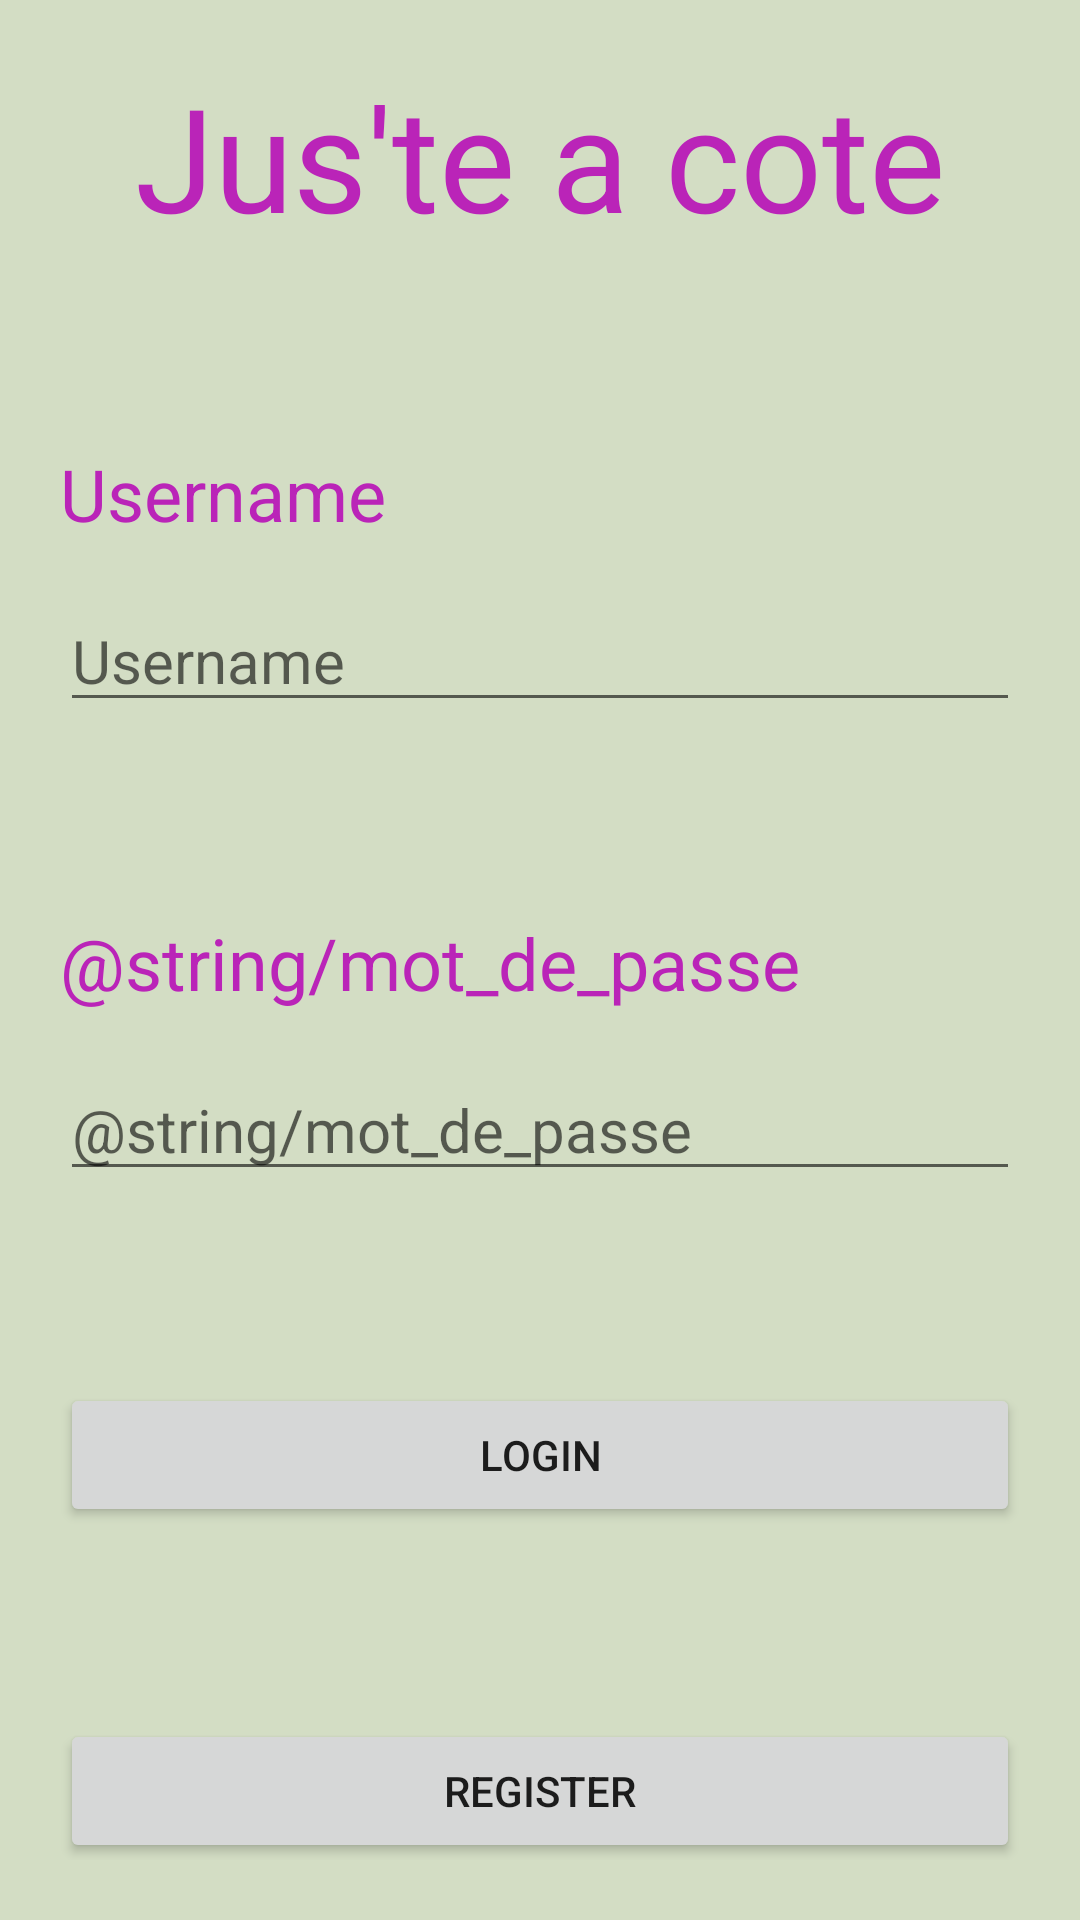

Reconstruct the res/layout file that produces this screen, plus the resources it refers to.
<!-- AndroidManifest.xml: application theme Theme.JusteACote -->
<!-- res/layout/activity_login.xml -->
<?xml version="1.0" encoding="utf-8"?>
<androidx.constraintlayout.widget.ConstraintLayout xmlns:android="http://schemas.android.com/apk/res/android"
    xmlns:app="http://schemas.android.com/apk/res-auto"
    xmlns:tools="http://schemas.android.com/tools"
    android:layout_width="match_parent"
    android:layout_height="match_parent"
    android:background="#D3DDC4"
    android:padding="20dp"
    tools:context=".LoginActivity">

    <Button
        android:id="@+id/button3"
        android:layout_width="0dp"
        android:layout_height="wrap_content"
        android:layout_marginTop="64dp"
        android:text="@string/register"
        app:layout_constraintEnd_toEndOf="parent"
        app:layout_constraintHorizontal_bias="0.6"
        app:layout_constraintStart_toStartOf="parent"
        app:layout_constraintTop_toBottomOf="@+id/button" />

    <TextView
        android:id="@+id/textView2"
        android:layout_width="wrap_content"
        android:layout_height="wrap_content"
        android:text="@string/app_name"
        android:textColor="@color/pink_theme"
        android:textSize="48sp"
        app:layout_constraintEnd_toEndOf="parent"
        app:layout_constraintStart_toStartOf="parent"
        app:layout_constraintTop_toTopOf="parent" />

    <TextView
        android:id="@+id/textView3"
        android:layout_width="wrap_content"
        android:layout_height="wrap_content"
        android:layout_marginTop="64dp"
        android:text="@string/username"
        android:textColor="@color/pink_theme"
        android:textSize="24sp"
        app:layout_constraintStart_toStartOf="parent"
        app:layout_constraintTop_toBottomOf="@+id/textView2" />

    <TextView
        android:id="@+id/textView4"
        android:layout_width="wrap_content"
        android:layout_height="wrap_content"
        android:layout_marginTop="64dp"
        android:text="@string/mot_de_passe"
        android:textColor="@color/pink_theme"
        android:textSize="24sp"
        app:layout_constraintStart_toStartOf="@+id/editTextTextPersonName"
        app:layout_constraintTop_toBottomOf="@+id/editTextTextPersonName" />

    <EditText
        android:id="@+id/editTextTextPersonName"
        android:layout_width="0dp"
        android:layout_height="wrap_content"
        android:layout_marginTop="16dp"
        android:autofillHints=""
        android:ems="10"
        android:hint="@string/username"
        android:inputType="textPersonName"
        android:textSize="20sp"
        app:layout_constraintEnd_toEndOf="parent"
        app:layout_constraintStart_toStartOf="@+id/textView3"
        app:layout_constraintTop_toBottomOf="@+id/textView3" />

    <EditText
        android:id="@+id/editTextTextPersonName2"
        android:layout_width="0dp"
        android:layout_height="wrap_content"
        android:layout_marginTop="16dp"
        android:autofillHints=""
        android:ems="10"
        android:hint="@string/mot_de_passe"
        android:inputType="textPersonName"
        android:textSize="20sp"
        app:layout_constraintEnd_toEndOf="@+id/editTextTextPersonName"
        app:layout_constraintStart_toStartOf="@+id/textView4"
        app:layout_constraintTop_toBottomOf="@+id/textView4" />

    <Button
        android:id="@+id/button"
        android:layout_width="0dp"
        android:layout_height="wrap_content"
        android:layout_marginTop="64dp"
        android:text="@string/login"
        app:layout_constraintEnd_toEndOf="parent"
        app:layout_constraintStart_toStartOf="parent"
        app:layout_constraintTop_toBottomOf="@+id/editTextTextPersonName2" />

</androidx.constraintlayout.widget.ConstraintLayout>
<!-- resources referenced by this layout -->
<resources>
  <color name="pink_theme">#BA24B8</color>
  <string name="app_name">Jus\'te a cote</string>
  <string name="login">Login</string>
  <string name="register">Register</string>
  <string name="username">Username</string>
  <style name="Theme.JusteACote" parent="Theme.MaterialComponents.DayNight.DarkActionBar">
          
          <item name="colorPrimary">@color/pink_theme</item>
          <item name="colorPrimaryVariant">@color/purple_700</item>
          <item name="colorOnPrimary">@color/white</item>
          
          <item name="colorSecondary">@color/teal_200</item>
          <item name="colorSecondaryVariant">@color/teal_700</item>
          <item name="colorOnSecondary">@color/black</item>
          
          <item name="android:statusBarColor">?attr/colorPrimaryVariant</item>
          
          <item name="windowActionBar">false</item>
          <item name="windowNoTitle">true</item>
      </style>
  <color name="purple_700">#FF3700B3</color>
  <color name="white">#FFFFFFFF</color>
  <color name="teal_200">#FF03DAC5</color>
  <color name="teal_700">#FF018786</color>
  <color name="black">#FF000000</color>
</resources>
